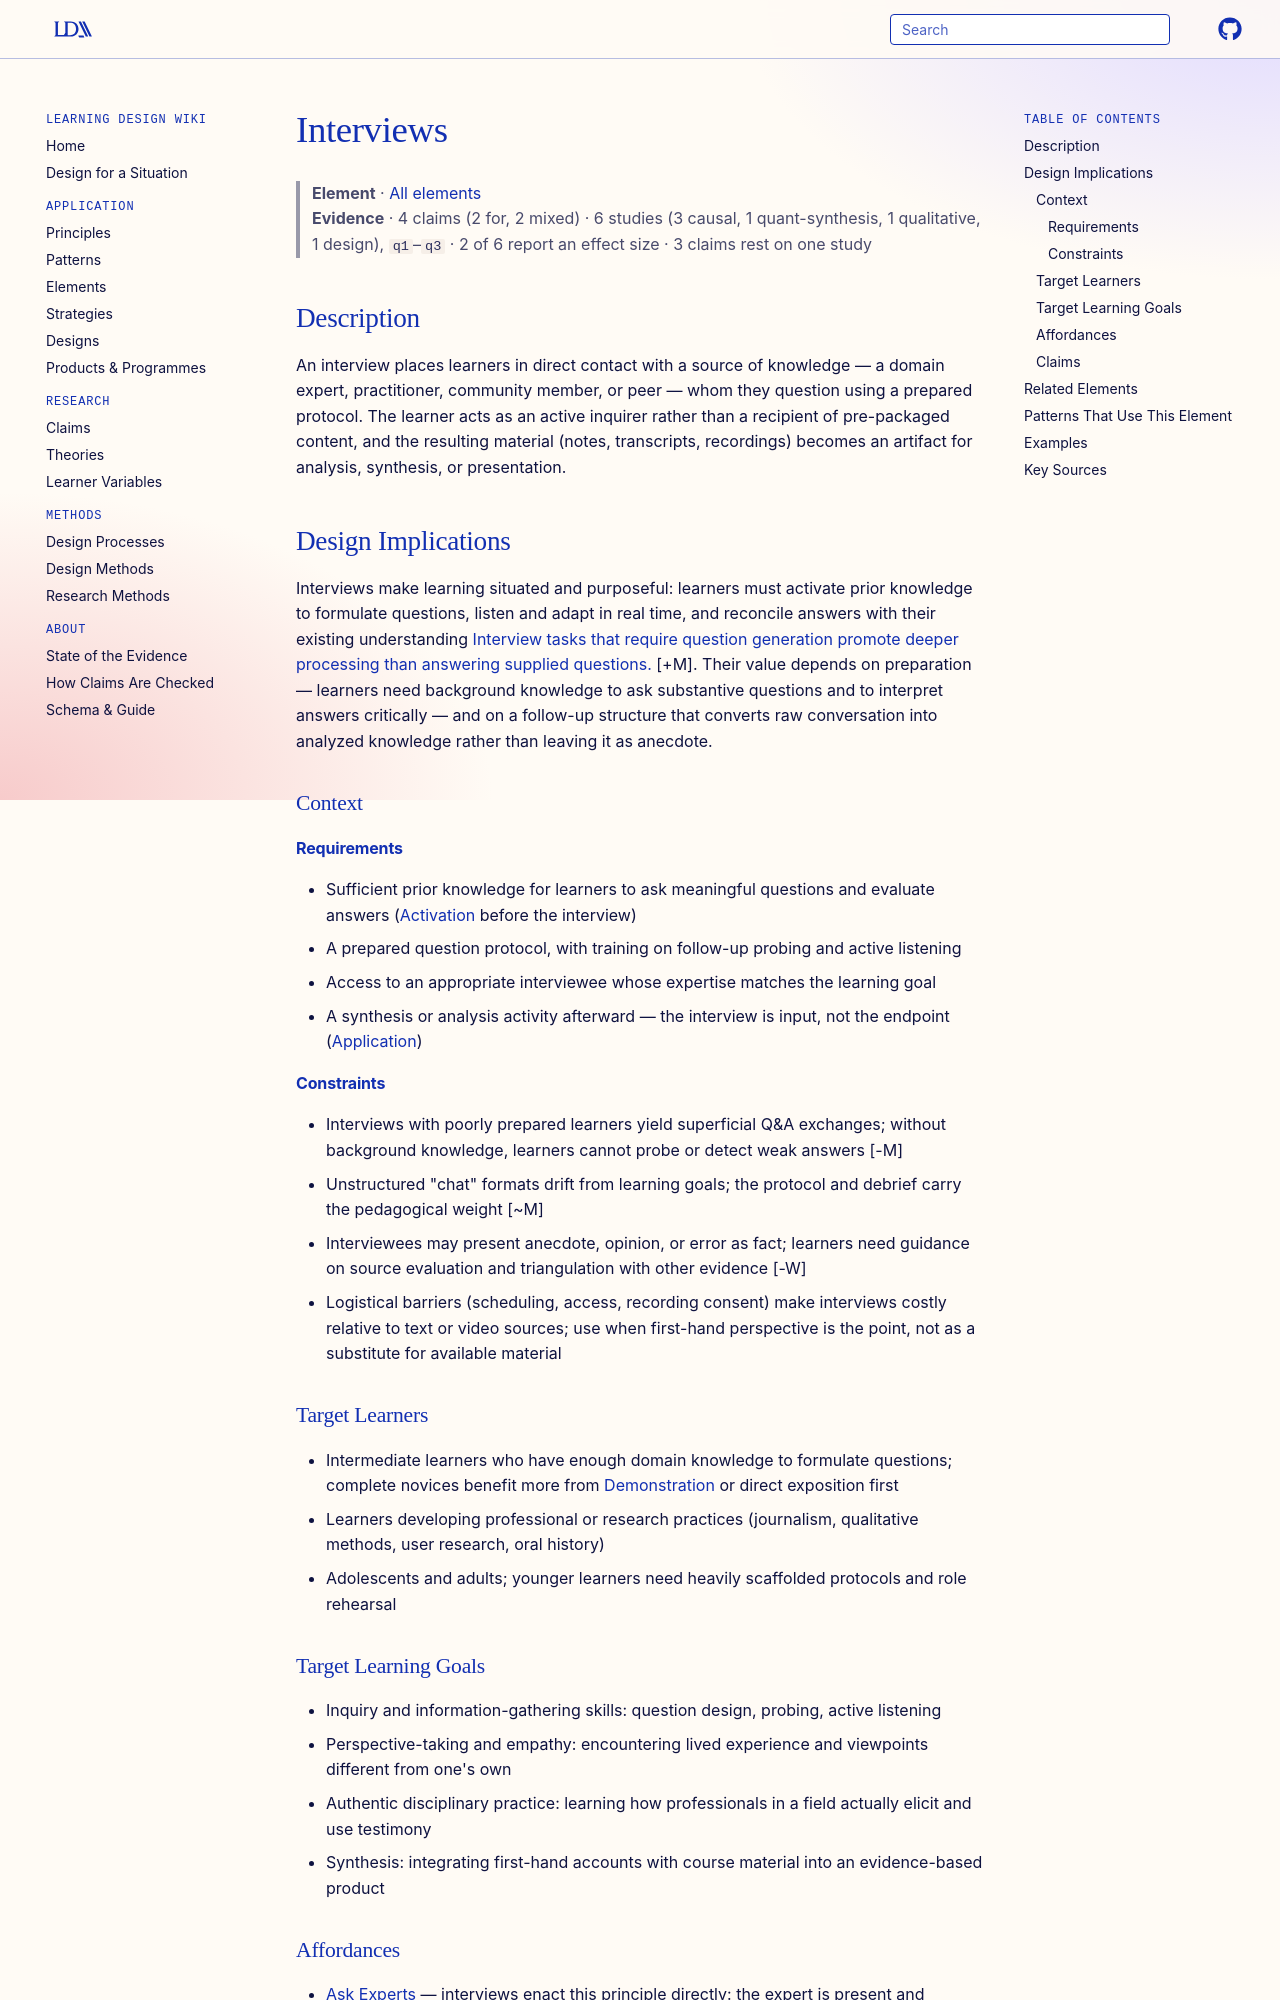

repository: Learning-Design-Alliance/learning-wiki · page: elements/interviews/index.html · generator: mkdocs

---
type: element
id: interviews
title: Interviews
description: An interview is a structured conversation in which learners pose questions to an expert, practitioner, community member, or peer to gather first-hand knowledge, perspectives, or data.
canonical: true
status: review
generated:
  by: "claude/unspecified"
  at: 2026-08-29
---

# Interviews

> **Element** · [All elements](index.md)
> **Evidence** · 4 claims (2 for, 2 mixed) · 6 studies (3 causal, 1 quant-synthesis, 1 qualitative, 1 design), `q1`–`q3` · 2 of 6 report an effect size · 3 claims rest on one study

## Description
An interview places learners in direct contact with a source of knowledge — a domain expert, practitioner, community member, or peer — whom they question using a prepared protocol. The learner acts as an active inquirer rather than a recipient of pre-packaged content, and the resulting material (notes, transcripts, recordings) becomes an artifact for analysis, synthesis, or presentation.

## Design Implications

Interviews make learning situated and purposeful: learners must activate prior knowledge to formulate questions, listen and adapt in real time, and reconcile answers with their existing understanding [Interview tasks that require question generation promote deeper processing than answering supplied questions.](../claims/activation-improves-learning.md) [+M]. Their value depends on preparation — learners need background knowledge to ask substantive questions and to interpret answers critically — and on a follow-up structure that converts raw conversation into analyzed knowledge rather than leaving it as anecdote.

### Context
#### Requirements
- Sufficient prior knowledge for learners to ask meaningful questions and evaluate answers ([Activation](activation.md) before the interview)
- A prepared question protocol, with training on follow-up probing and active listening
- Access to an appropriate interviewee whose expertise matches the learning goal
- A synthesis or analysis activity afterward — the interview is input, not the endpoint ([Application](application.md))

#### Constraints
- Interviews with poorly prepared learners yield superficial Q&A exchanges; without background knowledge, learners cannot probe or detect weak answers [-M]
- Unstructured "chat" formats drift from learning goals; the protocol and debrief carry the pedagogical weight [~M]
- Interviewees may present anecdote, opinion, or error as fact; learners need guidance on source evaluation and triangulation with other evidence [-W]
- Logistical barriers (scheduling, access, recording consent) make interviews costly relative to text or video sources; use when first-hand perspective is the point, not as a substitute for available material

### Target Learners
- Intermediate learners who have enough domain knowledge to formulate questions; complete novices benefit more from [Demonstration](demonstration.md) or direct exposition first
- Learners developing professional or research practices (journalism, qualitative methods, user research, oral history)
- Adolescents and adults; younger learners need heavily scaffolded protocols and role rehearsal

### Target Learning Goals
- Inquiry and information-gathering skills: question design, probing, active listening
- Perspective-taking and empathy: encountering lived experience and viewpoints different from one's own
- Authentic disciplinary practice: learning how professionals in a field actually elicit and use testimony
- Synthesis: integrating first-hand accounts with course material into an evidence-based product
